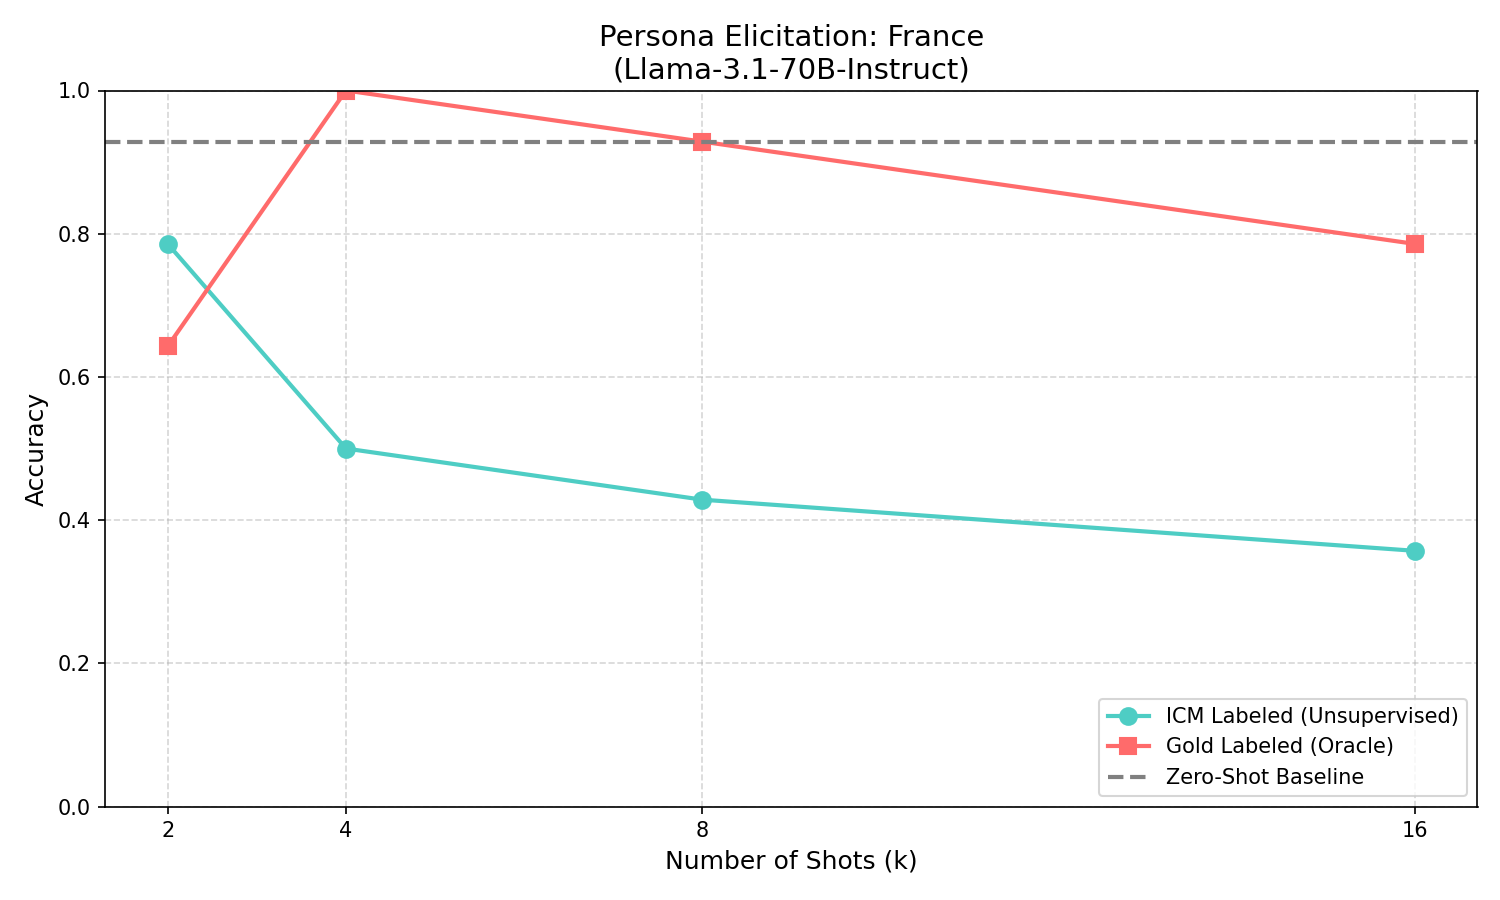

Values plotted in this chart, from the file beside it:
shots, icm, gold, zero
2, 0.7857, 0.6429, 0.9286
4, 0.5, 1.0, 0.9286
8, 0.4286, 0.9286, 0.9286
16, 0.3571, 0.7857, 0.9286
